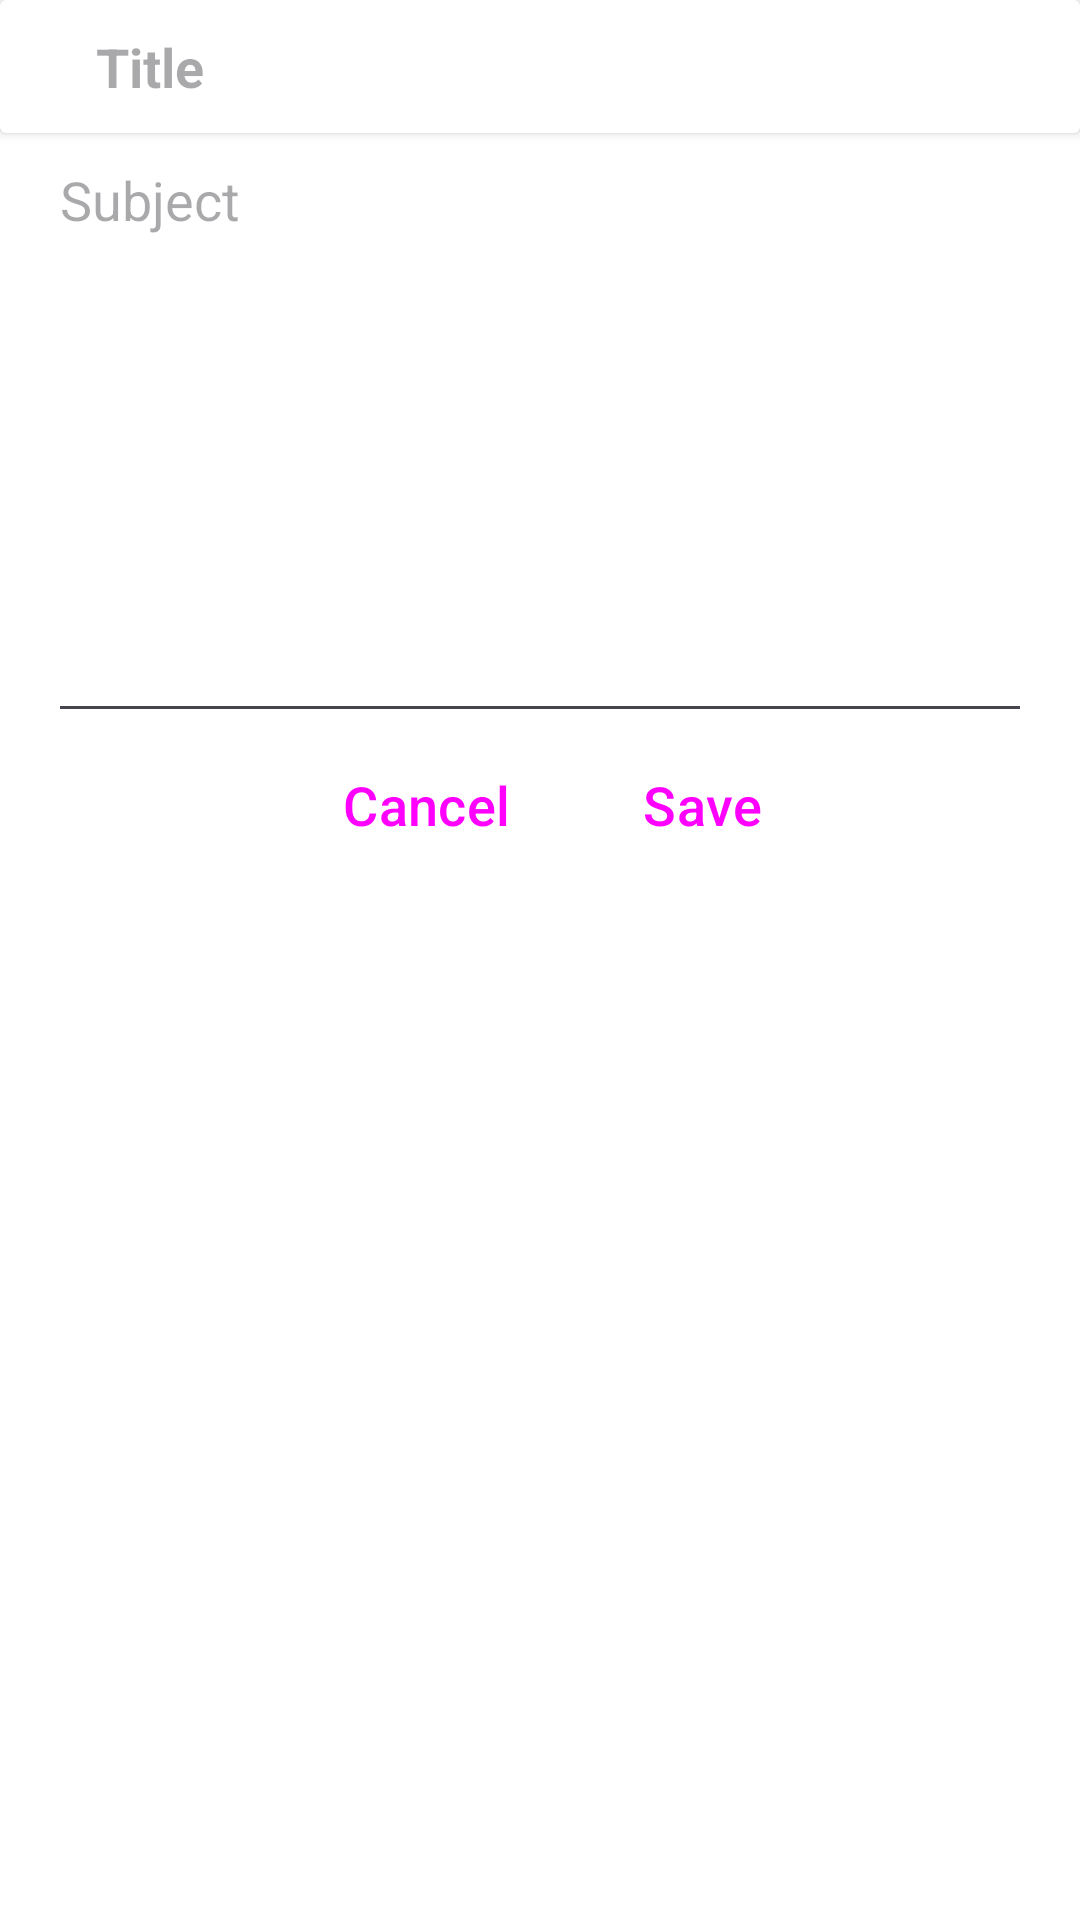

Reconstruct the res/layout file that produces this screen, plus the resources it refers to.
<!-- AndroidManifest.xml: application theme Theme.Assessment -->
<!-- res/layout/notes_dialogbox.xml -->
<?xml version="1.0" encoding="utf-8"?>
<LinearLayout xmlns:android="http://schemas.android.com/apk/res/android"
    xmlns:app="http://schemas.android.com/apk/res-auto"
    android:orientation="vertical"
    android:background="@color/white"
    android:layout_width="match_parent"
    android:layout_height="wrap_content">

    <androidx.cardview.widget.CardView
        android:layout_width="match_parent"
        android:layout_height="wrap_content"
        android:backgroundTint="@color/white">

        <LinearLayout
            android:layout_width="match_parent"
            android:layout_height="wrap_content"
            android:orientation="horizontal"
            android:background="@color/white"
            android:layout_marginVertical="10dp"
            android:layout_marginHorizontal="16dp" >

            <EditText
                android:id="@+id/notes_title"
                android:layout_width="match_parent"
                android:layout_height="wrap_content"
                android:hint="Title"
                android:maxLines="1"
                android:textColor="@color/black"
                android:textStyle="bold"
                android:background="@color/white"
                android:layout_marginHorizontal="16dp" />

        </LinearLayout>

    </androidx.cardview.widget.CardView>

    <EditText
        android:id="@+id/notes"
        android:layout_width="match_parent"
        android:layout_height="200dp"
        android:inputType="textMultiLine"
        android:hint="Subject"
        android:gravity="start|top"
        android:layout_marginHorizontal="16dp" />

    <LinearLayout
        android:layout_width="wrap_content"
        android:layout_height="wrap_content"
        android:orientation="horizontal"
        android:layout_gravity="center"
        android:paddingBottom="20dp">

        <Button
            android:id="@+id/btn_cancel"
            android:layout_width="wrap_content"
            android:layout_height="wrap_content"
            android:text="@string/cancel"
            android:textSize="18sp"
            android:layout_marginEnd="10dp"
            style="?android:attr/buttonBarButtonStyle" />

        <Button
            android:id="@+id/btn_save"
            android:layout_width="wrap_content"
            android:layout_height="wrap_content"
            android:text="@string/save"
            android:textSize="18sp"
            android:layout_marginStart="10dp"
            style="?android:attr/buttonBarButtonStyle" />

    </LinearLayout>


</LinearLayout>
<!-- resources referenced by this layout -->
<resources>
  <string name="cancel">Cancel</string>
  <string name="save">Save</string>
  <style name="Theme.Assessment" parent="Base.Theme.Assessment" />
  <style name="Base.Theme.Assessment" parent="Theme.Material3.DayNight.NoActionBar">
          
           <item name="colorPrimary">@android:color/holo_blue_bright</item>
      </style>
  <!-- not gathered from this repository: default colours our renderer supplied (Android Studio template values) -->
  <color name="black">#FF000000</color>
  <color name="white">#FFFFFFFF</color>
</resources>
